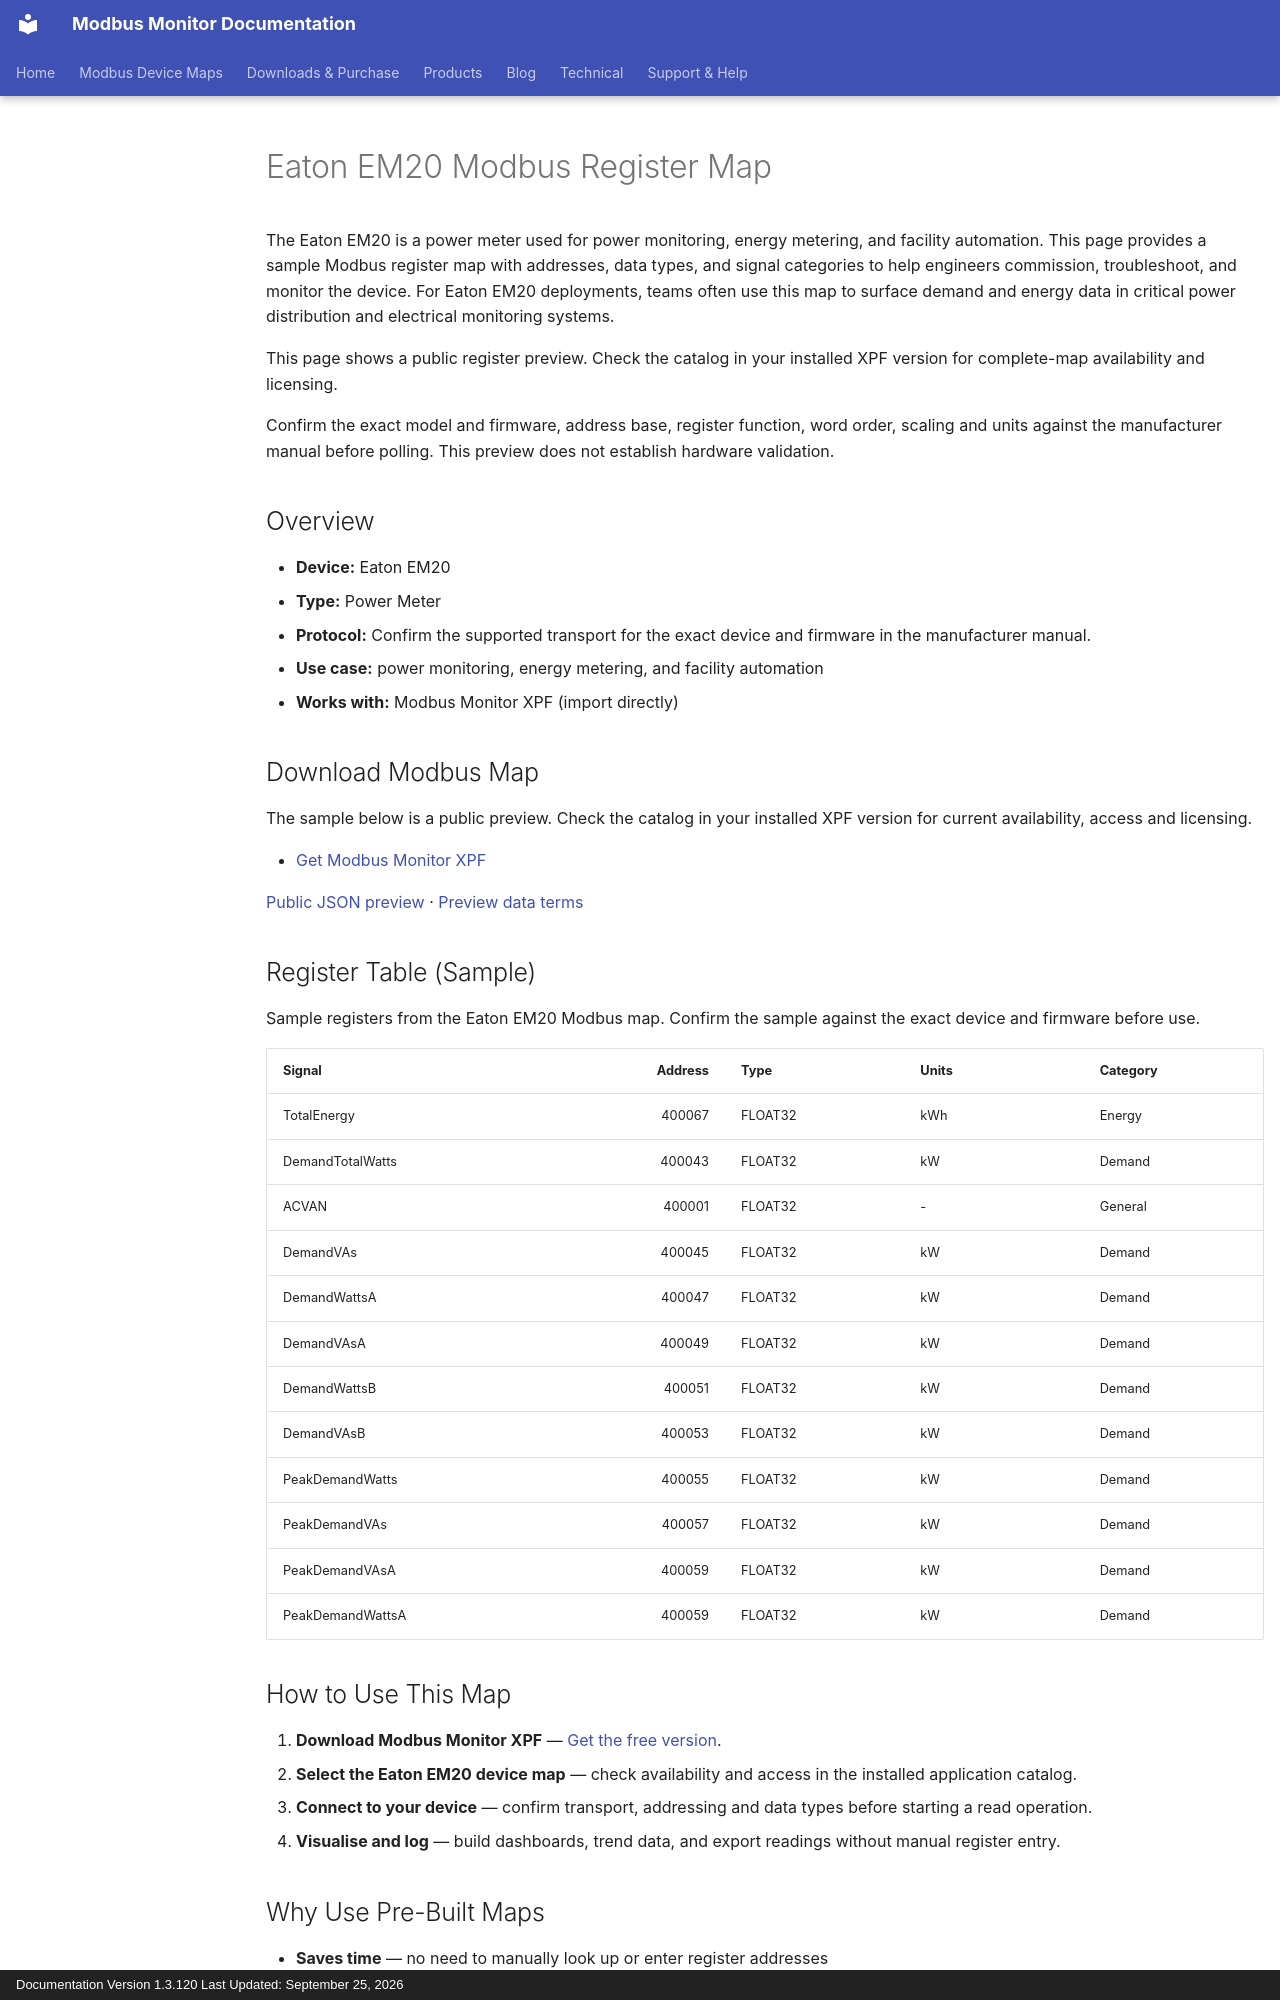

repository: Modbus-Monitor/modbus-monitor-docs · page: products/xpf/device-maps/eaton/em20/index.html · generator: mkdocs · copyright: Documentation Version 1.3.120 Last Updated: September 25, 2026

---
title: Eaton EM20 Modbus Register Map
description: Eaton EM20 Modbus map and register map with sample Modbus registers, register addresses, and power meter overview for engineers. Includes sample addresses and data types for review before use with Modbus Monitor XPF.
---

# Eaton EM20 Modbus Register Map

The Eaton EM20 is a power meter used for power monitoring, energy metering, and facility automation. This page provides a sample Modbus register map with addresses, data types, and signal categories to help engineers commission, troubleshoot, and monitor the device. For Eaton EM20 deployments, teams often use this map to surface demand and energy data in critical power distribution and electrical monitoring systems.

This page shows a public register preview. Check the catalog in your installed XPF version for complete-map availability and licensing.

Confirm the exact model and firmware, address base, register function, word order, scaling and units against the manufacturer manual before polling. This preview does not establish hardware validation.

## Overview

- **Device:** Eaton EM20
- **Type:** Power Meter
- **Protocol:** Confirm the supported transport for the exact device and firmware in the manufacturer manual.
- **Use case:** power monitoring, energy metering, and facility automation
- **Works with:** Modbus Monitor XPF (import directly)

## Download Modbus Map

The sample below is a public preview. Check the catalog in your installed XPF version for current availability, access and licensing.

- [Get Modbus Monitor XPF](https://www.modbusmonitor.com/download)

[Public JSON preview](https://modbus-monitor.github.io/modbus-device-maps/maps/eaton/em20.json) · [Preview data terms](https://modbus-monitor.github.io/modbus-device-maps/data-license/)

## Register Table (Sample)

Sample registers from the Eaton EM20 Modbus map. Confirm the sample against the exact device and firmware before use.

| Signal | Address | Type | Units | Category |
|---|---:|---|---|---|
| TotalEnergy | 400067 | FLOAT32 | kWh | Energy |
| DemandTotalWatts | 400043 | FLOAT32 | kW | Demand |
| ACVAN | 400001 | FLOAT32 | - | General |
| DemandVAs | 400045 | FLOAT32 | kW | Demand |
| DemandWattsA | 400047 | FLOAT32 | kW | Demand |
| DemandVAsA | 400049 | FLOAT32 | kW | Demand |
| DemandWattsB | 400051 | FLOAT32 | kW | Demand |
| DemandVAsB | 400053 | FLOAT32 | kW | Demand |
| PeakDemandWatts | 400055 | FLOAT32 | kW | Demand |
| PeakDemandVAs | 400057 | FLOAT32 | kW | Demand |
| PeakDemandVAsA | 400059 | FLOAT32 | kW | Demand |
| PeakDemandWattsA | 400059 | FLOAT32 | kW | Demand |

## How to Use This Map

1. **Download Modbus Monitor XPF** — [Get the free version](https://www.modbusmonitor.com/download).
2. **Select the Eaton EM20 device map** — check availability and access in the installed application catalog.
3. **Connect to your device** — confirm transport, addressing and data types before starting a read operation.
4. **Visualise and log** — build dashboards, trend data, and export readings without manual register entry.

## Why Use Pre-Built Maps

- **Saves time** — no need to manually look up or enter register addresses
- **Reduces errors** — reusable maps reduce repeated manual entry; validate addresses and data types for your device
- **Speeds commissioning** — connect and poll within minutes instead of hours
- **Reusable across projects** — use the same map across multiple sites and installations

## Data Categories Available

- Demand
- Energy
